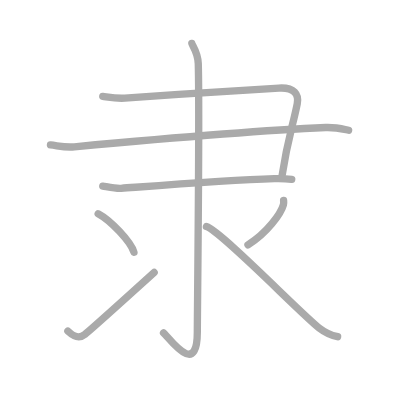
t = 0.00 s
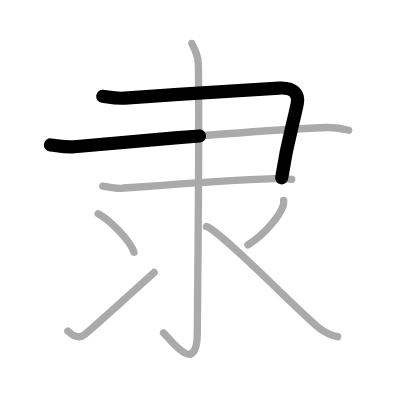
t = 1.50 s
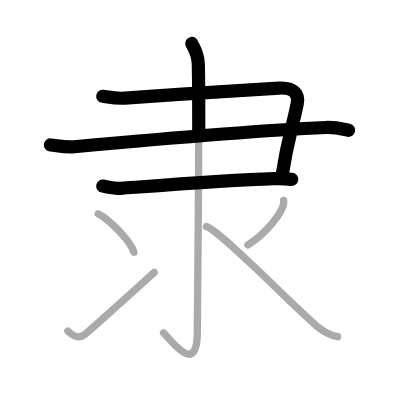
t = 3.25 s
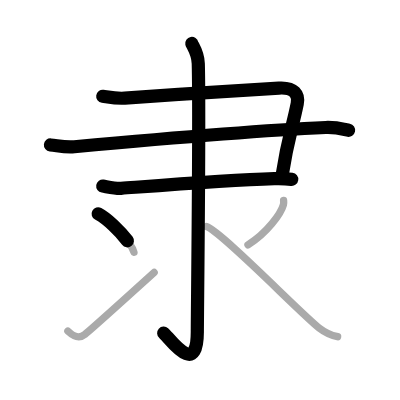
t = 4.75 s
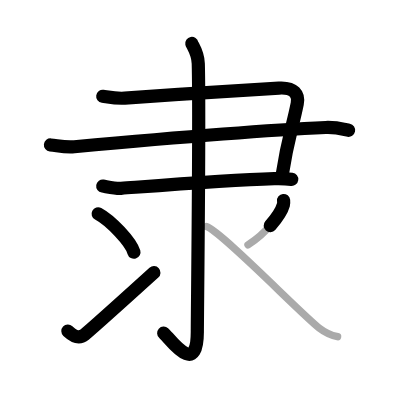
t = 6.50 s
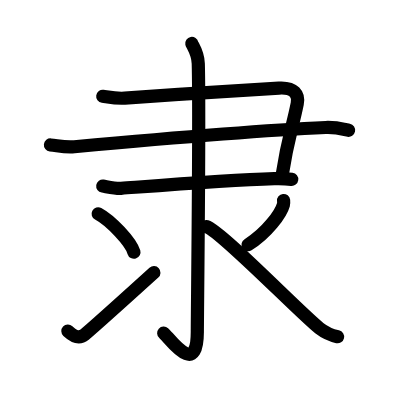
t = 8.00 s

The animated SVG that drew these frames (rendered in a browser with its animation timeline set to each time). Animation: 8 SMIL elements (animate=8); one cycle of 8.00 s.

<?xml version="1.0" standalone="no"?>
<!DOCTYPE svg PUBLIC "-//W3C//DTD SVG 1.1//EN"   "http://www.w3.org/Graphics/SVG/1.1/DTD/svg11.dtd">
<svg width="400px" height="400px"  version="1.1" xmlns="http://www.w3.org/2000/svg">
  <defs>
    <marker id="Triangle" viewBox="0 0 10 10" refX="0" refY="5" markerUnits="strokeWidth" markerWidth="3" style="stroke-opacity:0%;fill:#aaaaaa;" markerHeight="2" orient="auto">
      <path d="M 0 0 L 10 5 L 0 10 z" />
    </marker>
    
    <marker id="Arrow" viewBox="0 0 10 10" refX="5" refY="5" markerUnits="strokeWidth" markerWidth="1.8" style="stroke-opacity:0%;fill:#770000;" markerHeight="2" orient="auto">
      <path d="M 0 4 L 6 4 L 4 1 L 10 5 L 4 9 L 6 6 L 0 6 z" />
        <circle cx="5" cy="5" r="5" />
      </marker>
    
    <marker id="TriangleRed" viewBox="0 0 10 10" refX="0" refY="5" markerUnits="strokeWidth" markerWidth="3" style="stroke-opacity:0%;fill:#CC0000;" markerHeight="2" orient="auto">
      <path d="M 0 0 L 10 5 L 0 10 z" />
    </marker>
    
    <marker id="ArrowRed" viewBox="0 0 10 10" refX="5" refY="5" markerUnits="strokeWidth" markerWidth="1.8" style="stroke-opacity:0%;fill:#CC0000;" markerHeight="2" orient="auto">
      <path d="M 0 4 L 6 4 L 4 1 L 10 5 L 4 9 L 6 6 L 0 6 z" />
        <circle cx="5" cy="5" r="5" />
      </marker>
    
  </defs>
  
  <path style="fill:#ffffff; fill-opacity:100%; fill-rule:evenodd; stroke-width:0;" d="M 0 0 L 400px 0 L 400px 400px L 0 400px L 0 0" />

  <g transform="scale(3.6697247706422 3.6697247706422)">
<path style="fill:none; fill-opacity:0%; fill-rule:evenodd; stroke:#aaaaaa; stroke-opacity:100%; stroke-width: 1.5pt; stroke-linejoin:round; stroke-linecap:round;" d="M28 26.25c1.75 0.25 3.7 0.66 6 0.5c14-1 31.02-2.1 42-2.75c4.25-0.25 5.5 1.75 5 4.25c-1.31 6.54-2.5 9-4.25 20.25"></path>
<path style="fill:none; fill-opacity:0%; fill-rule:evenodd; stroke:#aaaaaa; stroke-opacity:100%; stroke-width: 1.5pt; stroke-linejoin:round; stroke-linecap:round;" d="M13.75 39.5c2.25 0.25 4.01 0.73 6.5 0.5c21.75-2 51.25-4.5 68.5-5.25c2.76-0.12 5 0.5 6.25 0.75"></path>
<path style="fill:none; fill-opacity:0%; fill-rule:evenodd; stroke:#aaaaaa; stroke-opacity:100%; stroke-width: 1.5pt; stroke-linejoin:round; stroke-linecap:round;" d="M28 50.71c1.25 0.2 3.51 0.72 5 0.61c13.75-1.02 29.25-2.23 41.75-2.64c2-0.06 3.25 0 4.75 0.2"></path>
<path style="fill:none; fill-opacity:0%; fill-rule:evenodd; stroke:#aaaaaa; stroke-opacity:100%; stroke-width: 1.5pt; stroke-linejoin:round; stroke-linecap:round;" d="M52.27 11.83c0.09 0.48 1.67 2.49 1.76 5.52c0.4 14.55-0.26 68.16-0.26 73.12c0 12.78-7.71 1.5-9.21 0.25"></path>
<path style="fill:none; fill-opacity:0%; fill-rule:evenodd; stroke:#aaaaaa; stroke-opacity:100%; stroke-width: 1.5pt; stroke-linejoin:round; stroke-linecap:round;" d="M26.75 58.25c3.44 1.85 8.89 7.62 9.75 10.5"></path>
<path style="fill:none; fill-opacity:0%; fill-rule:evenodd; stroke:#aaaaaa; stroke-opacity:100%; stroke-width: 1.5pt; stroke-linejoin:round; stroke-linecap:round;" d="M18.5 90.23c1.64 1.53 3.01 2.18 4.65 0.87C24.12 90.33 37.9 77.96 42 74.25"></path>
<path style="fill:none; fill-opacity:0%; fill-rule:evenodd; stroke:#aaaaaa; stroke-opacity:100%; stroke-width: 1.5pt; stroke-linejoin:round; stroke-linecap:round;" d="M77.28 54.64c0.03 0.28 0.06 0.73-0.05 1.14c-0.66 2.41-4.46 7.7-9.66 10.93"></path>
<path style="fill:none; fill-opacity:0%; fill-rule:evenodd; stroke:#aaaaaa; stroke-opacity:100%; stroke-width: 1.5pt; stroke-linejoin:round; stroke-linecap:round;" d="M56.25 61.75c3.93 1.2 25.59 23.6 30.75 27.65c1.75 1.37 3.25 1.96 5 2.35"></path>

<path style="fill:none; fill-opacity:0%; fill-rule:evenodd; stroke:#000000; stroke-opacity:100%; stroke-width: 2.7pt; stroke-linejoin:round; stroke-linecap:round;" d="M28 26.25c1.75 0.25 3.7 0.66 6 0.5c14-1 31.02-2.1 42-2.75c4.25-0.25 5.5 1.75 5 4.25c-1.31 6.54-2.5 9-4.25 20.25" pathLength="100" stroke-dashoffset="100" stroke-dasharray="100 105"><animate id="dashAnim1" attributeName="stroke-dashoffset" from="100" to="0" dur="1s" calcMode="linear" fill="freeze"/></path>
<path style="fill:none; fill-opacity:0%; fill-rule:evenodd; stroke:#000000; stroke-opacity:100%; stroke-width: 2.7pt; stroke-linejoin:round; stroke-linecap:round;" d="M13.75 39.5c2.25 0.25 4.01 0.73 6.5 0.5c21.75-2 51.25-4.5 68.5-5.25c2.76-0.12 5 0.5 6.25 0.75" pathLength="100" stroke-dashoffset="100" stroke-dasharray="100 105"><animate id="dashAnim2" attributeName="stroke-dashoffset" from="100" to="0" dur="1s" calcMode="linear" begin="dashAnim1.end" fill="freeze"/></path>
<path style="fill:none; fill-opacity:0%; fill-rule:evenodd; stroke:#000000; stroke-opacity:100%; stroke-width: 2.7pt; stroke-linejoin:round; stroke-linecap:round;" d="M28 50.71c1.25 0.2 3.51 0.72 5 0.61c13.75-1.02 29.25-2.23 41.75-2.64c2-0.06 3.25 0 4.75 0.2" pathLength="100" stroke-dashoffset="100" stroke-dasharray="100 105"><animate id="dashAnim3" attributeName="stroke-dashoffset" from="100" to="0" dur="1s" calcMode="linear" begin="dashAnim2.end" fill="freeze"/></path>
<path style="fill:none; fill-opacity:0%; fill-rule:evenodd; stroke:#000000; stroke-opacity:100%; stroke-width: 2.7pt; stroke-linejoin:round; stroke-linecap:round;" d="M52.27 11.83c0.09 0.48 1.67 2.49 1.76 5.52c0.4 14.55-0.26 68.16-0.26 73.12c0 12.78-7.71 1.5-9.21 0.25" pathLength="100" stroke-dashoffset="100" stroke-dasharray="100 105"><animate id="dashAnim4" attributeName="stroke-dashoffset" from="100" to="0" dur="1s" calcMode="linear" begin="dashAnim3.end" fill="freeze"/></path>
<path style="fill:none; fill-opacity:0%; fill-rule:evenodd; stroke:#000000; stroke-opacity:100%; stroke-width: 2.7pt; stroke-linejoin:round; stroke-linecap:round;" d="M26.75 58.25c3.44 1.85 8.89 7.62 9.75 10.5" pathLength="100" stroke-dashoffset="100" stroke-dasharray="100 105"><animate id="dashAnim5" attributeName="stroke-dashoffset" from="100" to="0" dur="1s" calcMode="linear" begin="dashAnim4.end" fill="freeze"/></path>
<path style="fill:none; fill-opacity:0%; fill-rule:evenodd; stroke:#000000; stroke-opacity:100%; stroke-width: 2.7pt; stroke-linejoin:round; stroke-linecap:round;" d="M18.5 90.23c1.64 1.53 3.01 2.18 4.65 0.87C24.12 90.33 37.9 77.96 42 74.25" pathLength="100" stroke-dashoffset="100" stroke-dasharray="100 105"><animate id="dashAnim6" attributeName="stroke-dashoffset" from="100" to="0" dur="1s" calcMode="linear" begin="dashAnim5.end" fill="freeze"/></path>
<path style="fill:none; fill-opacity:0%; fill-rule:evenodd; stroke:#000000; stroke-opacity:100%; stroke-width: 2.7pt; stroke-linejoin:round; stroke-linecap:round;" d="M77.28 54.64c0.03 0.28 0.06 0.73-0.05 1.14c-0.66 2.41-4.46 7.7-9.66 10.93" pathLength="100" stroke-dashoffset="100" stroke-dasharray="100 105"><animate id="dashAnim7" attributeName="stroke-dashoffset" from="100" to="0" dur="1s" calcMode="linear" begin="dashAnim6.end" fill="freeze"/></path>
<path style="fill:none; fill-opacity:0%; fill-rule:evenodd; stroke:#000000; stroke-opacity:100%; stroke-width: 2.7pt; stroke-linejoin:round; stroke-linecap:round;" d="M56.25 61.75c3.93 1.2 25.59 23.6 30.75 27.65c1.75 1.37 3.25 1.96 5 2.35" pathLength="100" stroke-dashoffset="100" stroke-dasharray="100 105"><animate id="dashAnim8" attributeName="stroke-dashoffset" from="100" to="0" dur="1s" calcMode="linear" begin="dashAnim7.end" fill="freeze"/></path>

</g>

</svg>  
          
